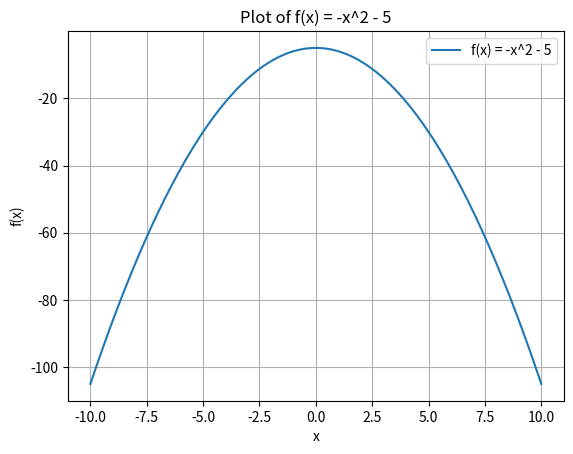

Here is the Python script that generated this plot:
# -*- coding: utf-8 -*-
"""
Created on Sat Jan  4 14:18:38 2025
[redacted]
[redacted]
"""

#import math
#import pandas as pd

import matplotlib.pyplot as plt
import numpy as np

# definerer funksjonen x
def f(x):
    return -x**2 - 5

# lager alle datapunkter fra -10 til 10.
x = np.linspace(-10, 10, 200)

# lager y basert på funksjoner x
y = f(x)

# bruker plot for å lage graf
plt.plot(x, y, label='f(x) = -x^2 - 5')

# pynter grafen og dataene
plt.title('Plot of f(x) = -x^2 - 5')
plt.xlabel('x')
plt.ylabel('f(x)')

# legger inn fuksjonen som i grafen
plt.legend()

# tegner grafen
plt.grid(True)
plt.show()